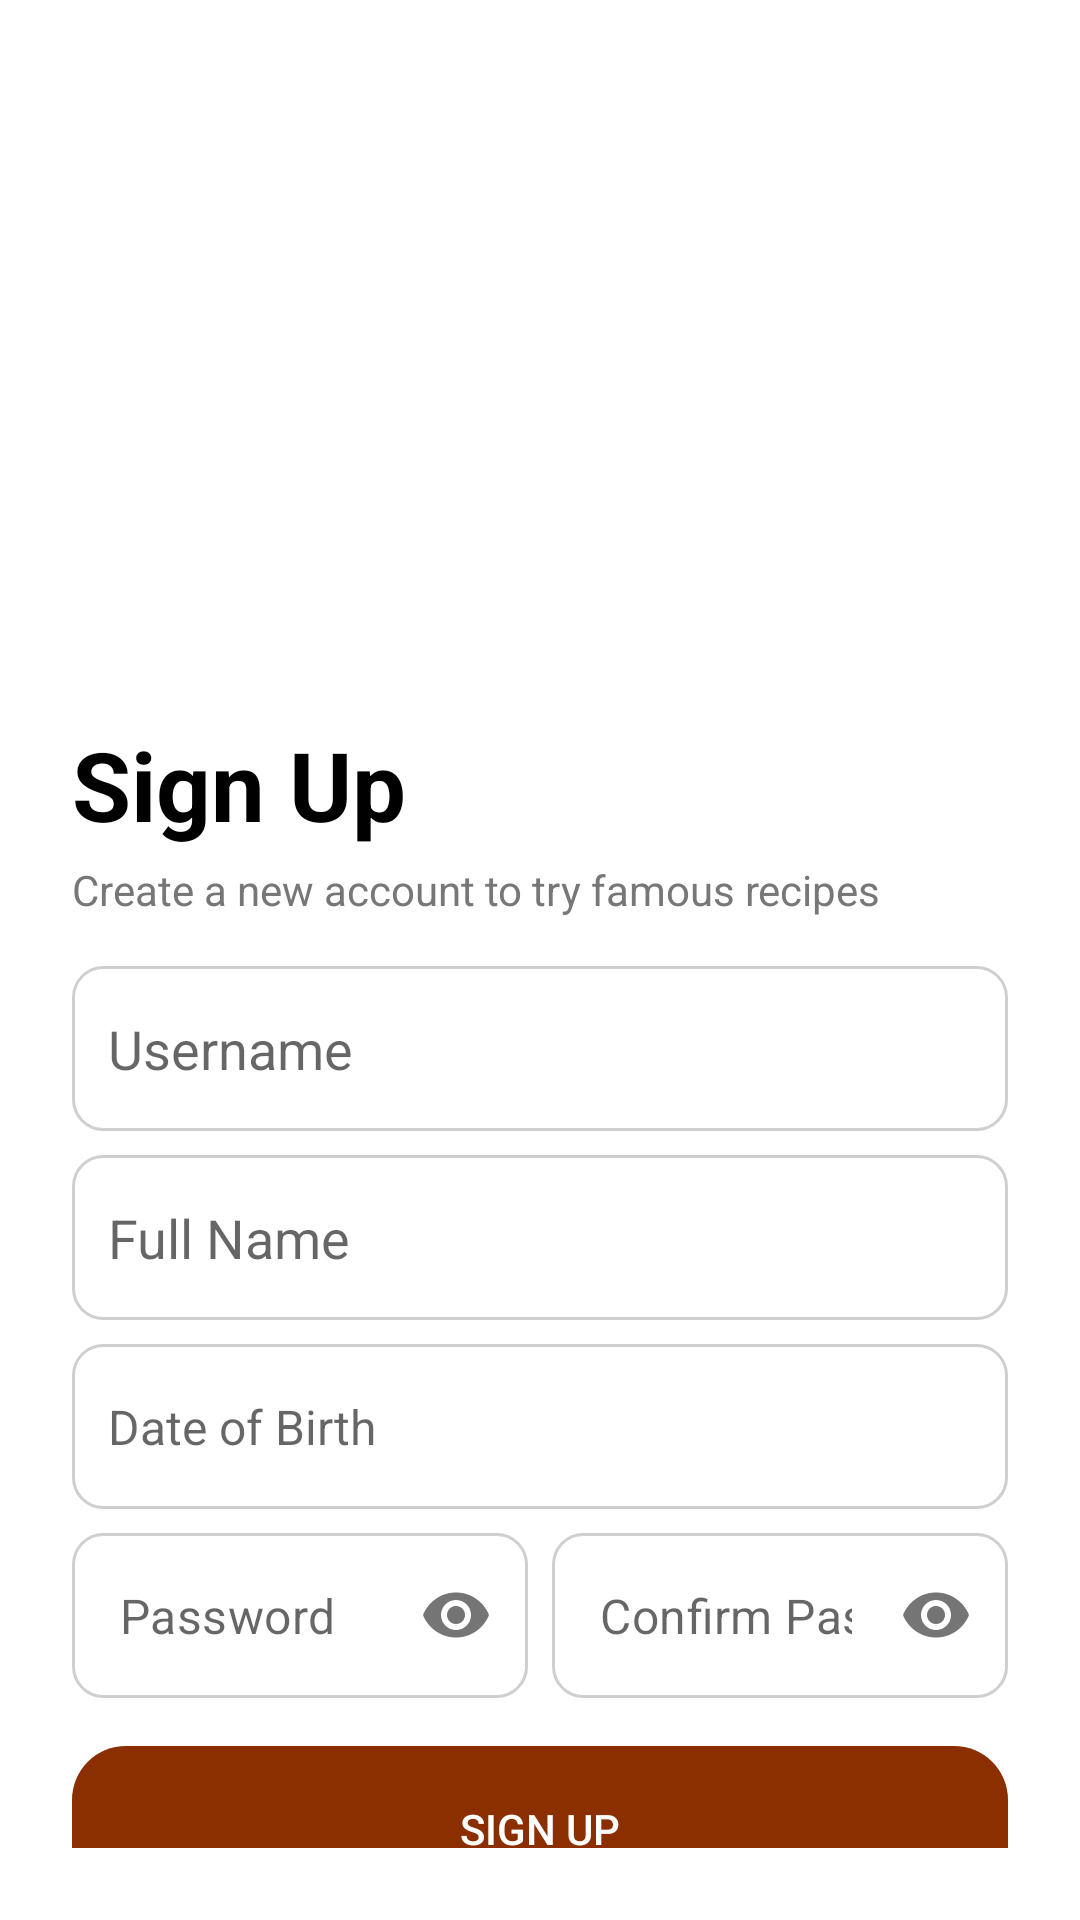

Android layout source for this screen:
<!-- AndroidManifest.xml: application theme Theme.Namatara -->
<!-- res/layout/register_activity.xml -->
<?xml version="1.0" encoding="utf-8"?>
<androidx.constraintlayout.widget.ConstraintLayout xmlns:android="http://schemas.android.com/apk/res/android"
    xmlns:app="http://schemas.android.com/apk/res-auto"
    xmlns:tools="http://schemas.android.com/tools"
    android:layout_width="match_parent"
    android:layout_height="match_parent"
    android:padding="24dp">

    <ImageView
        android:id="@+id/imageHeader"
        android:layout_width="0dp"
        android:layout_height="200dp"
        android:background="@drawable/bg_ic_register"
        android:clipToOutline="true"
        android:scaleType="centerCrop"
        android:src="@drawable/ic_register"
        app:layout_constraintTop_toTopOf="parent"
        app:layout_constraintStart_toStartOf="parent"
        app:layout_constraintEnd_toEndOf="parent"
        android:contentDescription="Header image for registration" />

    <TextView
        android:id="@+id/tvTitle"
        android:layout_width="wrap_content"
        android:layout_height="wrap_content"
        android:text="Sign Up"
        android:textSize="32sp"
        android:textStyle="bold"
        android:textColor="@color/black"
        android:layout_marginTop="16dp"
        app:layout_constraintTop_toBottomOf="@id/imageHeader"
        app:layout_constraintStart_toStartOf="parent"/>

    <TextView
        android:id="@+id/tvSubtitle"
        android:layout_width="wrap_content"
        android:layout_height="wrap_content"
        android:text="Create a new account to try famous recipes"
        android:textColor="#777777"
        android:layout_marginTop="4dp"
        app:layout_constraintTop_toBottomOf="@id/tvTitle"
        app:layout_constraintStart_toStartOf="parent"/>

    <EditText
        android:id="@+id/etUsername"
        android:layout_width="0dp"
        android:layout_height="55dp"
        android:layout_marginTop="16dp"
        android:background="@drawable/bg_edittext"
        android:hint="Username"
        android:padding="12dp"
        app:layout_constraintTop_toBottomOf="@id/tvSubtitle"
        app:layout_constraintStart_toStartOf="parent"
        app:layout_constraintEnd_toEndOf="parent"
        android:importantForAutofill="no"
        android:inputType="text" />

    <EditText
        android:id="@+id/etFullname"
        android:layout_width="0dp"
        android:layout_height="55dp"
        android:layout_marginTop="8dp"
        android:background="@drawable/bg_edittext"
        android:hint="Full Name"
        android:padding="12dp"
        app:layout_constraintTop_toBottomOf="@id/etUsername"
        app:layout_constraintStart_toStartOf="parent"
        app:layout_constraintEnd_toEndOf="parent"
        android:importantForAutofill="no"
        android:inputType="textPersonName" />

    <EditText
        android:id="@+id/etDob"
        android:layout_width="0dp"
        android:layout_height="55dp"
        android:layout_marginTop="8dp"
        android:background="@drawable/bg_edittext"
        android:hint="Date of Birth"
        android:focusable="false"
        android:clickable="true"
        android:padding="12dp"
        android:textSize="16sp"
        app:layout_constraintStart_toStartOf="parent"
        app:layout_constraintEnd_toEndOf="parent"
        app:layout_constraintTop_toBottomOf="@id/etFullname"
        android:importantForAutofill="no"
        android:inputType="date" />


    <LinearLayout
        android:id="@+id/layoutPasswordRow"
        android:layout_width="0dp"
        android:layout_height="wrap_content"
        android:layout_marginTop="8dp"
        android:orientation="horizontal"
        app:layout_constraintTop_toBottomOf="@id/etDob"
        app:layout_constraintStart_toStartOf="parent"
        app:layout_constraintEnd_toEndOf="parent">

        <com.google.android.material.textfield.TextInputLayout
            android:layout_width="0dp"
            android:layout_height="wrap_content"
            android:layout_weight="1"
            app:hintEnabled="false"
            app:passwordToggleEnabled="true"
            app:boxBackgroundMode="none">

            <EditText
                android:id="@+id/etPassword"
                android:layout_width="match_parent"
                android:layout_height="55dp"
                android:background="@drawable/bg_edittext"
                android:hint="Password"
                android:inputType="textPassword"
                android:padding="12dp"
                android:importantForAutofill="no" />
        </com.google.android.material.textfield.TextInputLayout>

        <Space
            android:layout_width="8dp"
            android:layout_height="wrap_content"/>

        <com.google.android.material.textfield.TextInputLayout
            android:layout_width="0dp"
            android:layout_height="wrap_content"
            android:layout_weight="1"
            app:hintEnabled="false"
            app:passwordToggleEnabled="true"
            app:boxBackgroundMode="none">

            <EditText
                android:id="@+id/etConfirmPassword"
                android:layout_width="match_parent"
                android:layout_height="55dp"
                android:background="@drawable/bg_edittext"
                android:hint="Confirm Password"
                android:inputType="textPassword"
                android:padding="12dp"
                android:importantForAutofill="no" />
        </com.google.android.material.textfield.TextInputLayout>
    </LinearLayout>

    <Button
        android:id="@+id/btnSignUp"
        android:layout_width="0dp"
        android:layout_height="55dp"
        android:layout_marginTop="16dp"
        android:text="Sign Up"
        android:textColor="@android:color/white"
        android:background="@drawable/bg_buttonlogin"
        app:layout_constraintTop_toBottomOf="@id/layoutPasswordRow"
        app:layout_constraintStart_toStartOf="parent"
        app:layout_constraintEnd_toEndOf="parent"/>

    <androidx.constraintlayout.widget.ConstraintLayout
        android:id="@+id/layoutFooter"
        android:layout_width="wrap_content"
        android:layout_height="wrap_content"
        android:layout_marginTop="16dp"
        app:layout_constraintBottom_toBottomOf="parent"
        app:layout_constraintEnd_toEndOf="parent"
        app:layout_constraintStart_toStartOf="parent"
        app:layout_constraintTop_toBottomOf="@+id/btnSignUp"
        app:layout_constraintVertical_bias="1.0">
        <TextView
            android:id="@+id/tvAlreadyAccount"
            android:layout_width="wrap_content"
            android:layout_height="wrap_content"
            android:text="Already have an Account?"
            android:textColor="@color/black"
            app:layout_constraintBottom_toBottomOf="parent"
            app:layout_constraintStart_toStartOf="parent"
            app:layout_constraintTop_toTopOf="parent" />

        <TextView
            android:id="@+id/tvSignInButton"
            android:layout_width="wrap_content"
            android:layout_height="wrap_content"
            android:layout_marginStart="4dp"
            android:clickable="true"
            android:focusable="true"
            android:text="Sign In"
            android:textColor="?attr/colorSecondary"
            android:textStyle="bold"
            app:layout_constraintBottom_toBottomOf="parent"
            app:layout_constraintStart_toEndOf="@id/tvAlreadyAccount"
            app:layout_constraintTop_toTopOf="parent" />
    </androidx.constraintlayout.widget.ConstraintLayout>

</androidx.constraintlayout.widget.ConstraintLayout>
<!-- resources referenced by this layout -->
<resources>
  <!-- drawable bg_buttonlogin (drawable) -->
  <?xml version="1.0" encoding="utf-8"?>
  <shape xmlns:android="http://schemas.android.com/apk/res/android">
      <solid android:color="#8B2F00"/>
      <corners android:radius="18dp"/>
  </shape>
  <!-- drawable bg_edittext (drawable) -->
  <?xml version="1.0" encoding="utf-8"?>
  <shape xmlns:android="http://schemas.android.com/apk/res/android">
      <solid android:color="#FFFFFF"/>
      <stroke android:width="1dp" android:color="#CFCFCF"/>
      <corners android:radius="10dp"/>
      <padding
          android:left="12dp"
          android:top="12dp"
          android:right="12dp"
          android:bottom="12dp"/>
  </shape>
  <style name="Theme.Namatara" parent="Theme.MaterialComponents.Light.DarkActionBar">
  
          
          <item name="colorPrimary">#8B2F00</item>
          <item name="colorPrimaryVariant">#6F2400</item>
          <item name="colorOnPrimary">#FFFFFF</item>
  
          
          <item name="colorSecondary">#1A73E8</item>
          <item name="colorOnSecondary">#FFFFFF</item>
  
          
          <item name="android:windowBackground">#FFFFFF</item>
  
          
          <item name="android:statusBarColor">#6F2400</item>
      </style>
  <!-- not gathered from this repository: default colours our renderer supplied (Android Studio template values) -->
  <color name="black">#FF000000</color>
</resources>
